Run: headless pygame with SDL's dummy video driver; simulated clock (each Clock.tick advances the game by its frame time, no real sleeping); random seed 0; keys injected as events and as key.get_pressed() state; no mouse input.
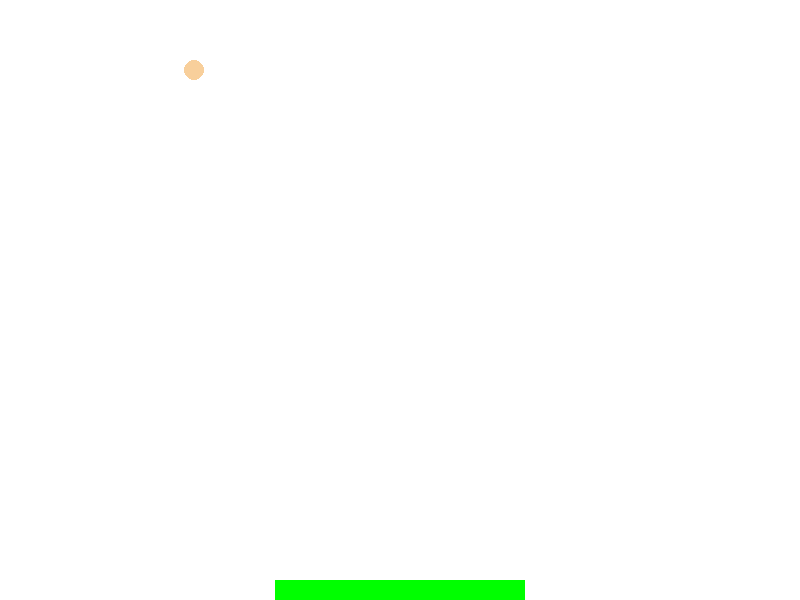
Frame 1 of 4 · flips 1–60 · no input
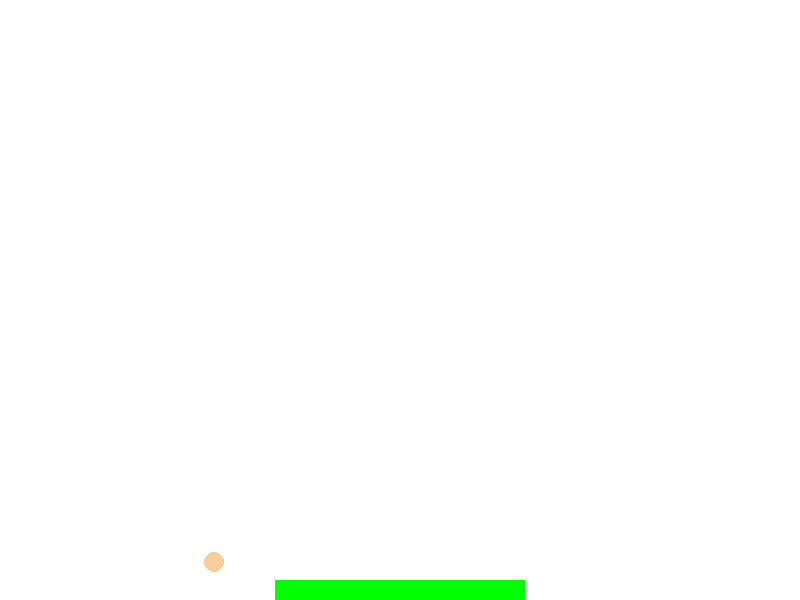
Frame 2 of 4 · flips 61–180 · tapped SPACE, RETURN · held RIGHT (→), D
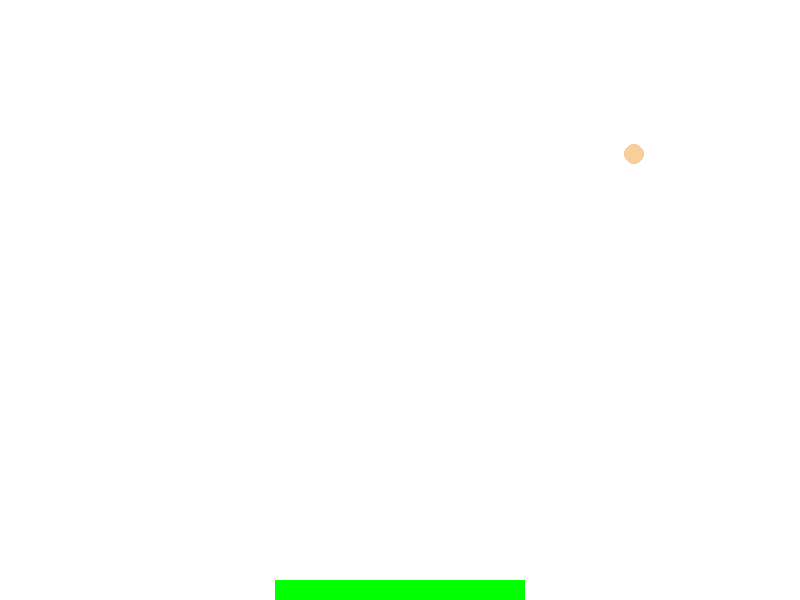
Frame 3 of 4 · flips 181–300 · held DOWN (↓), S
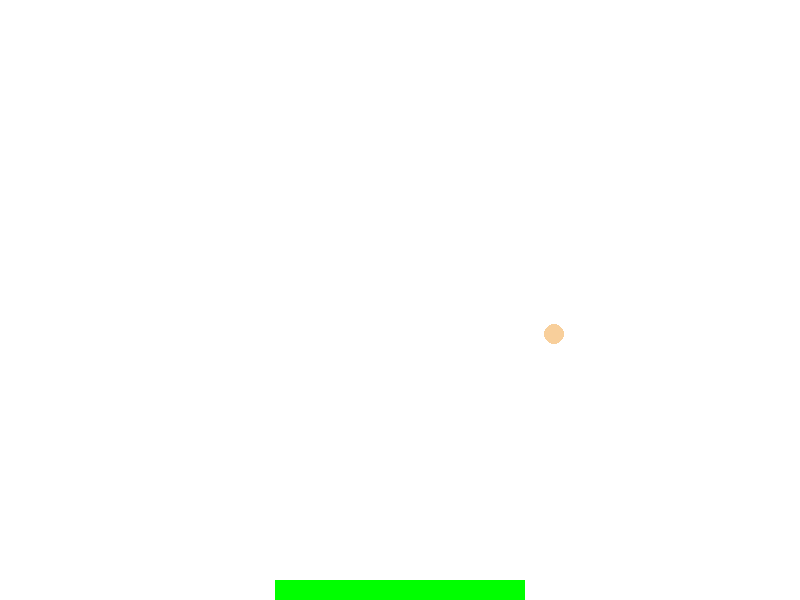
Frame 4 of 4 · flips 301–420 · held LEFT (←), A, UP (↑), W

The pygame program that drew these frames:

from math import degrees
import pygame as pg
import sys
from random import randint, choice

from pygame.draw import rect

ROJO = (255, 0, 0)
AZUL = (0, 0, 255)
VERDE = (0, 255, 0)
NEGRO = (0, 0, 0)
BLANCO = (255, 255, 255)
ANCHO = 800
ALTO = 600
newValues = list(range(-10, -4)) + list(range(5, 11))


pg.init()
pantalla = pg.display.set_mode((ANCHO, ALTO))
reloj = pg.time.Clock()


class Bola():
    def __init__(self, x, y, vx, vy, color, radio=10):
        self.x = x
        self.y = y
        self.vx = vx
        self.vy = vy
        self.color = color
        self.radio = radio

    def actualiza(self):
        self.x += self.vx
        self.y += self.vy

        if self.y <= 0 or self.y >= ALTO:
            self.vy = -self.vy
        if self.x <= 0 or self.x >= ANCHO:
            self.vx = -self.vx

    def dibujaBola(self, lienzo):
        pg.draw.circle(lienzo, self.color, (self.x, self.y), self.radio)


class Raqueta():
    def __init__(self, x=0, y=0):
        self.altura = 20
        self.anchura = 250
        self.color = VERDE
        #self.key = self
        self.x = (ANCHO - self.anchura) // 2
        self.y = ALTO - self.altura

        pass

    def dibujarRaqueta(self, lienzo):
        rect = pg.Rect(self.x, self.y, self.anchura, self.altura)
        pg.draw.rect(lienzo, self.color, rect)


bola = Bola(randint(0, ANCHO),
            randint(0, ALTO),
            choice(newValues),
            choice(newValues),
            (randint(0, 255),
            randint(0, 255),
            randint(0, 255)))

raqueta = Raqueta()


def main():
    game_over = False
    while not game_over:
        v = reloj.tick(30)
        # Gestion de eventos
        for evento in pg.event.get():
            print(evento)
            if evento.type == pg.QUIT:
                game_over = True

        # Modificación de estado
        bola.actualiza()

        # Gestión de la pantalla
        pantalla.fill(BLANCO)
        bola.dibujaBola(pantalla)
        raqueta.dibujarRaqueta(pantalla)

        pg.display.flip()

    pg.quit()
    sys.exit()


if __name__ == "__main__":
    main()
